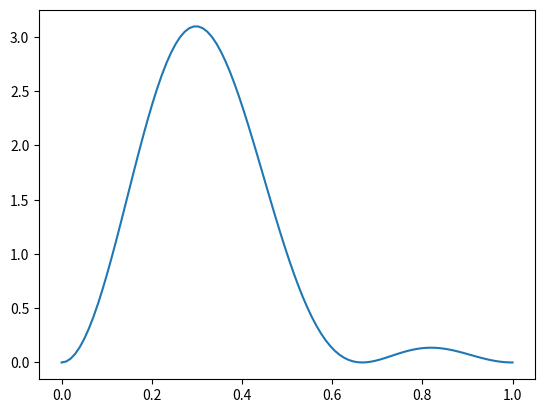

This figure's Python source: (Note: this script raises an exception after producing the figure.)
import numpy as np
import matplotlib.pyplot as plt
import matplotlib.animation as animation

outputFolder = "src/static/video/"

totalTime = 4 * 2 / 3
framerate = 20

psi = lambda x,t,n: np.sin(n*np.pi*x) * np.exp(-0.25j*n**2*np.pi*t)

wave = lambda x, t: np.abs(psi(x, t, 1) + psi(x, t, 2))**2

fig, ax = plt.subplots()

x = np.linspace(0, 1, 100)
line, = ax.plot(x, wave(x, 0))

def animate(i):
    t = i/framerate
    line.set_ydata(wave(x, t))
    return line,


ani = animation.FuncAnimation(
    fig, animate, interval=1000/framerate, blit=True, save_count = framerate * totalTime)
ani.save(f"{outputFolder}photon.mp4")
# plt.show()
